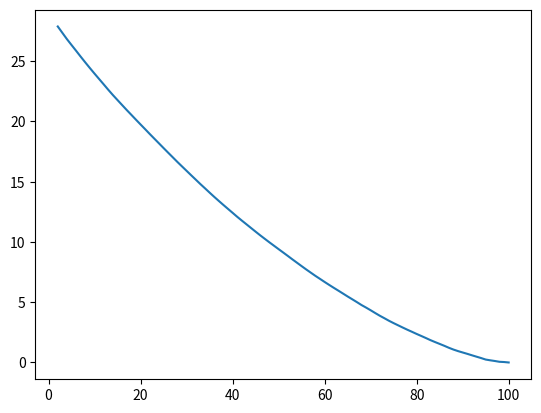

This chart was generated by the following Python code:
import numpy as np
import matplotlib as mpl

array_size = 100

array_data = np.random.rand(array_size, array_size)
U, S, Vt = np.linalg.svd(array_data)
S = np.diag(S)

rank_error_lst = []
rank_range = range(2, array_size + 1)
for rank in rank_range:
    array_restore = U[:, :rank] @ S[:rank, :rank] @ Vt[:rank, :]
    rank_error_lst.append(np.linalg.norm(array_data - array_restore, ord="fro"))

mpl.pyplot.plot(rank_range, rank_error_lst, label="error")
mpl.pyplot.show()
